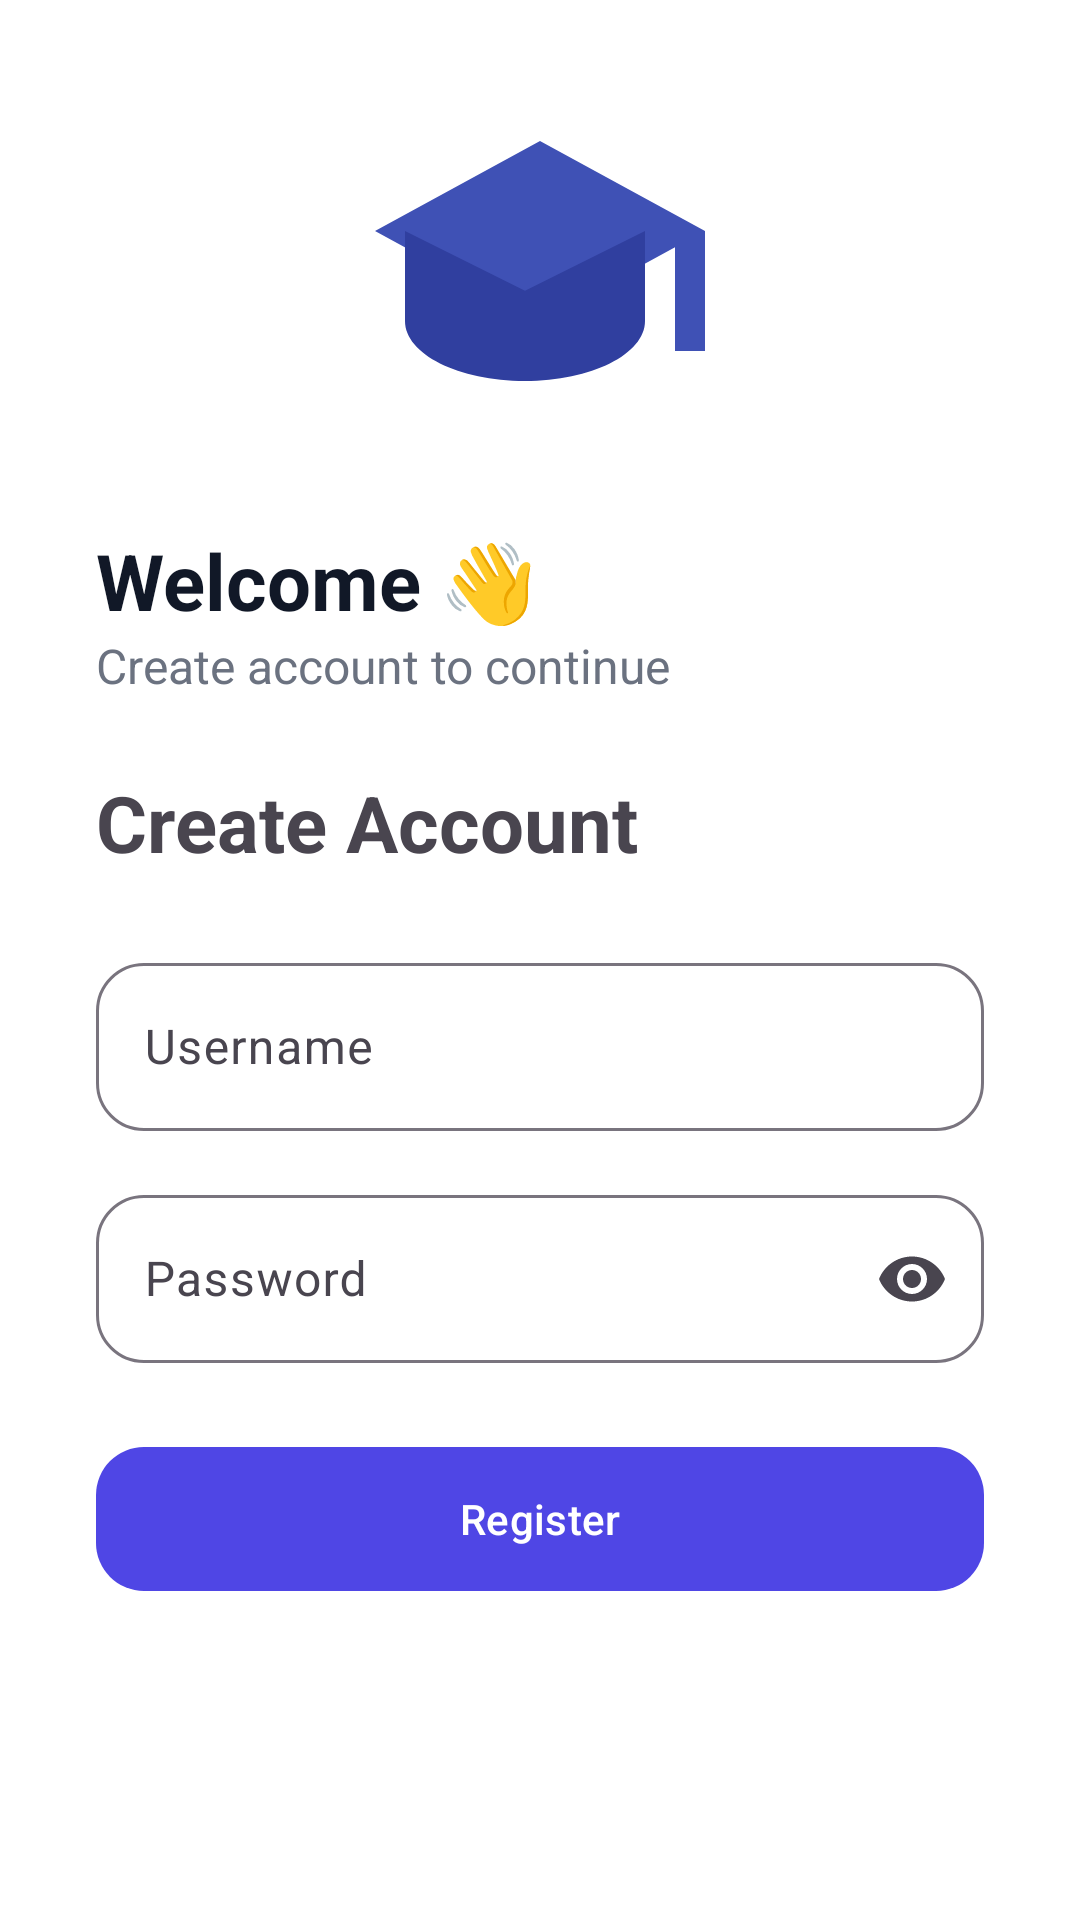

Layout XML and referenced resources for this Android screen:
<!-- AndroidManifest.xml: application theme Theme.SmartStudentManager -->
<!-- res/layout/activity_register.xml -->
<?xml version="1.0" encoding="utf-8"?>
<LinearLayout xmlns:android="http://schemas.android.com/apk/res/android"
    xmlns:app="http://schemas.android.com/apk/res-auto"
    xmlns:tools="http://schemas.android.com/tools"
    android:id="@+id/main"
    android:layout_width="match_parent"
    android:layout_height="match_parent"
    android:background="?attr/colorSurface"
    android:orientation="vertical"
    android:padding="32dp"
    tools:context=".view.RegisterActivity">

    <ImageView
        android:layout_width="120dp"
        android:layout_height="120dp"
        android:layout_gravity="center"
        android:src="@drawable/ic_app_logo" />

    <TextView
        android:layout_width="wrap_content"
        android:layout_height="wrap_content"
        android:layout_marginTop="24dp"
        android:text="Welcome 👋"
        android:textColor="@color/textPrimary"
        android:textSize="26sp"
        android:textStyle="bold" />

    <TextView
        android:layout_width="wrap_content"
        android:layout_height="wrap_content"
        android:layout_marginBottom="24dp"
        android:text="Create account to continue"
        android:textColor="@color/textSecondary"
        android:textSize="16sp" />

    <TextView
        android:layout_width="wrap_content"
        android:layout_height="wrap_content"
        android:layout_marginBottom="24dp"
        android:text="Create Account"
        android:textSize="26sp"
        android:textStyle="bold" />

    <com.google.android.material.textfield.TextInputLayout
        android:layout_width="match_parent"
        android:layout_height="wrap_content"
        app:boxCornerRadiusBottomEnd="16dp"
        app:boxCornerRadiusBottomStart="16dp"
        app:boxCornerRadiusTopEnd="16dp"
        app:boxCornerRadiusTopStart="16dp">

        <com.google.android.material.textfield.TextInputEditText
            android:id="@+id/etUsername"
            android:layout_width="match_parent"
            android:layout_height="56dp"
            android:hint="Username" />
    </com.google.android.material.textfield.TextInputLayout>

    <com.google.android.material.textfield.TextInputLayout
        android:layout_width="match_parent"
        android:layout_height="wrap_content"
        android:layout_marginTop="16dp"
        app:boxCornerRadiusBottomEnd="16dp"
        app:boxCornerRadiusBottomStart="16dp"
        app:boxCornerRadiusTopEnd="16dp"
        app:boxCornerRadiusTopStart="16dp"
        app:endIconMode="password_toggle">

        <com.google.android.material.textfield.TextInputEditText
            android:id="@+id/etPassword"
            android:layout_width="match_parent"
            android:layout_height="56dp"
            android:hint="Password"
            android:inputType="textPassword" />
    </com.google.android.material.textfield.TextInputLayout>

    <com.google.android.material.button.MaterialButton
        android:id="@+id/btnRegister"
        android:layout_width="match_parent"
        android:layout_height="56dp"
        android:layout_marginTop="24dp"
        android:text="Register"
        app:cornerRadius="16dp" />

</LinearLayout>
<!-- resources referenced by this layout -->
<resources>
  <color name="textPrimary">#111827</color>
  <color name="textSecondary">#6B7280</color>
  <!-- drawable ic_app_logo (drawable) -->
  <vector xmlns:android="http://schemas.android.com/apk/res/android"
      android:width="120dp"
      android:height="120dp"
      android:viewportWidth="24"
      android:viewportHeight="24">
  
      <path
          android:fillColor="#3F51B5"
          android:pathData="M12,3L1,9l11,6 9-4.91V17h2V9L12,3z"/>
  
      <path
          android:fillColor="#303F9F"
          android:pathData="M11,12.98L3,9v6c0,2.21 3.58,4 8,4s8-1.79 8-4V9l-8,3.98z"/>
  </vector>
  <style name="Theme.SmartStudentManager" parent="Base.Theme.SmartStudentManager" />
  <style name="Base.Theme.SmartStudentManager" parent="Theme.Material3.DayNight.NoActionBar">
          <item name="colorPrimary">@color/primary</item>
          <item name="colorOnPrimary">@color/onPrimary</item>
  
          <item name="colorSecondary">@color/secondary</item>
          <item name="colorOnSecondary">@color/onSecondary</item>
  
          <item name="colorSurface">@color/surface</item>
          <item name="colorOnSurface">@color/onSurface</item>
  
          <item name="android:statusBarColor">?attr/colorSurface</item>
          <item name="android:windowLightStatusBar">true</item>
  
      </style>
  <color name="primary">#4F46E5</color>
  <color name="onPrimary">#FFFFFF</color>
  <color name="secondary">#03DAC6</color>
  <color name="onSecondary">#000000</color>
  <color name="surface">#FFFFFF</color>
  <color name="onSurface">#1C1B1F</color>
</resources>
